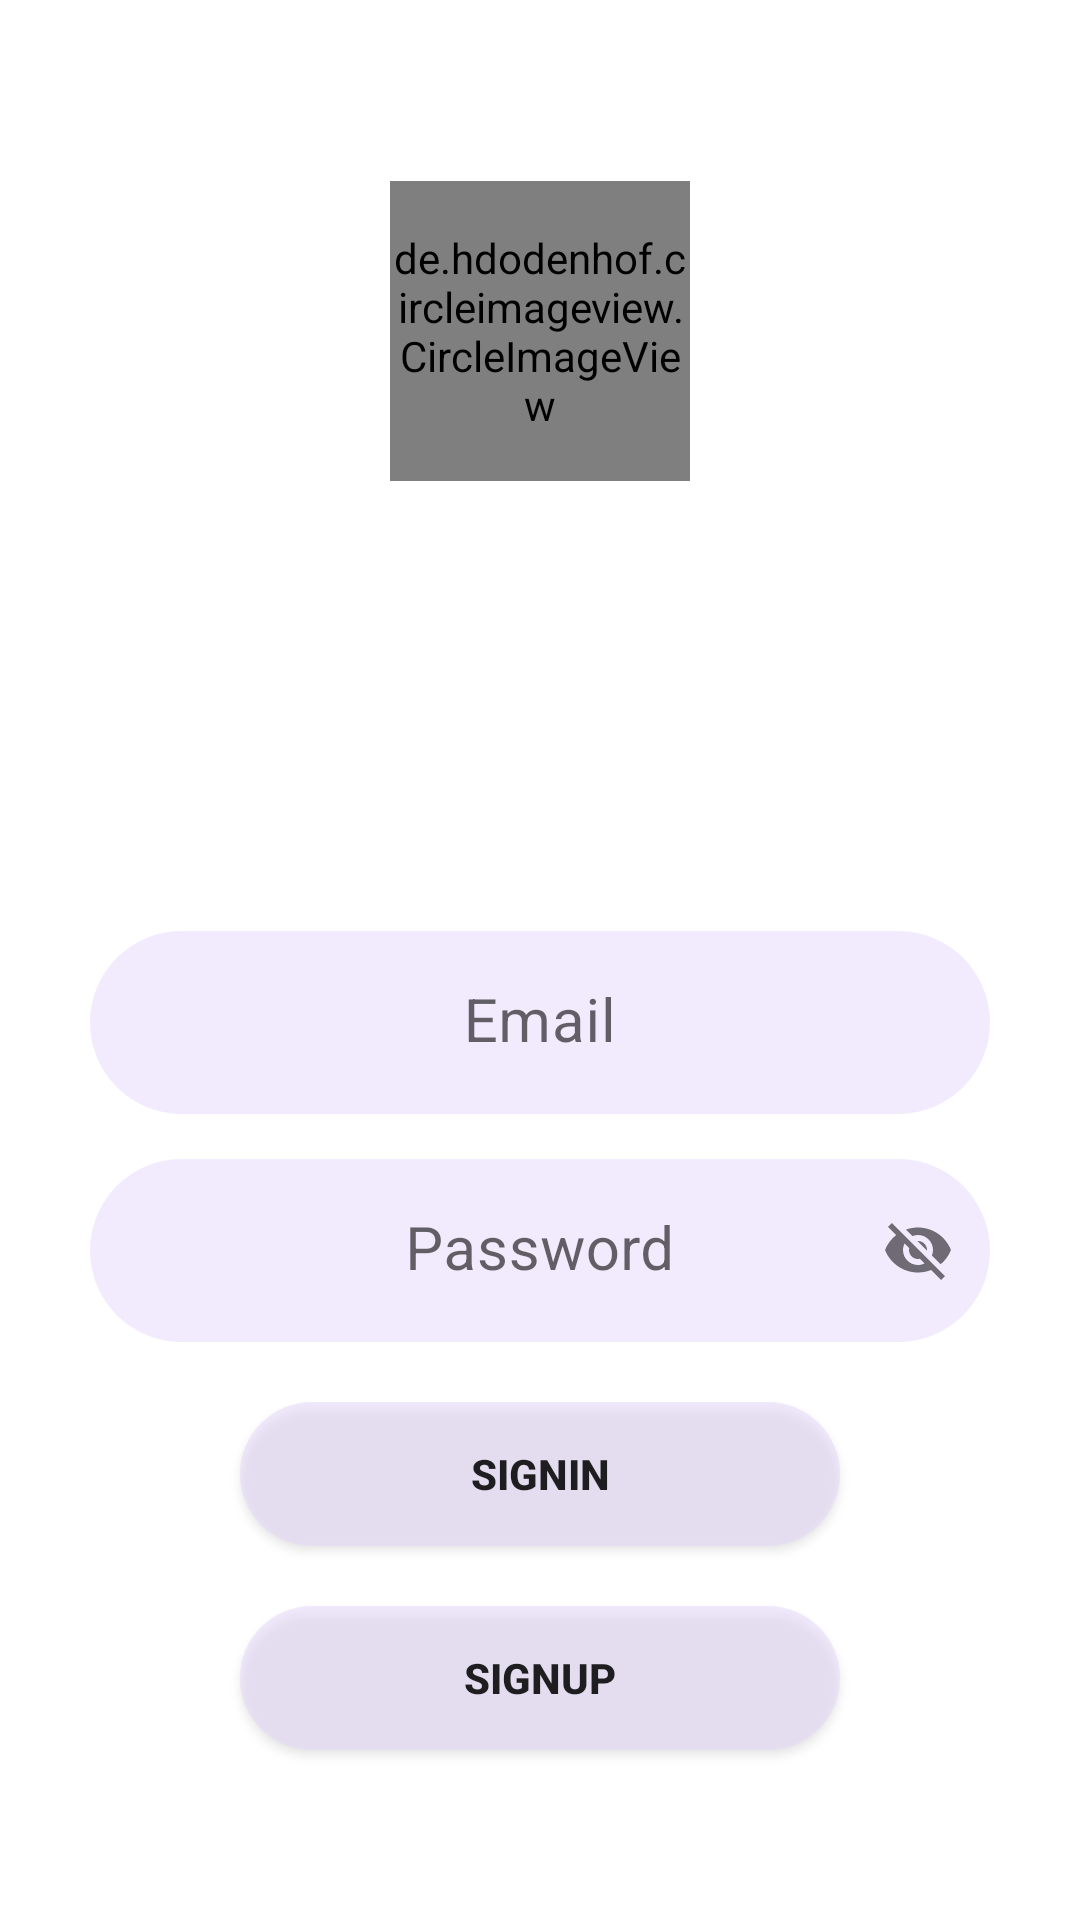

Reconstruct the res/layout file that produces this screen, plus the resources it refers to.
<!-- AndroidManifest.xml: application theme Theme.RetroAssigment -->
<!-- res/layout/activity_log_in.xml -->
<?xml version="1.0" encoding="utf-8"?>
<androidx.constraintlayout.widget.ConstraintLayout xmlns:android="http://schemas.android.com/apk/res/android"
    xmlns:app="http://schemas.android.com/apk/res-auto"
    xmlns:tools="http://schemas.android.com/tools"
    android:layout_width="match_parent"
    android:layout_height="match_parent"
    tools:context=".logIn">

    <de.hdodenhof.circleimageview.CircleImageView
        android:id="@+id/idProfile"
        android:layout_width="100dp"
        android:layout_height="100dp"
        android:layout_gravity="center"
        android:src="@drawable/person"
        app:civ_border_color="#FF000000"
        app:civ_border_width="2dp"
        app:flow_horizontalAlign="center"
        app:layout_constraintBottom_toBottomOf="parent"
        app:layout_constraintEnd_toEndOf="parent"
        app:layout_constraintStart_toStartOf="parent"
        app:layout_constraintTop_toTopOf="parent"
        app:layout_constraintVertical_bias="0.112" />

    <com.google.android.material.textfield.TextInputLayout
        android:id="@+id/textInputLayout"
        android:layout_width="300dp"
        android:layout_height="wrap_content"
        android:layout_marginTop="150dp"
        android:gravity="center"
        app:boxStrokeWidth="0dp"
        app:boxStrokeWidthFocused="0dp"
        app:layout_constraintEnd_toEndOf="parent"
        app:layout_constraintStart_toStartOf="parent"
        app:layout_constraintTop_toBottomOf="@+id/idProfile">

        <com.google.android.material.textfield.TextInputEditText
            android:id="@+id/idEmail"
            android:layout_width="match_parent"
            android:layout_height="wrap_content"
            android:layout_gravity="center"
            android:background="@drawable/buttongradient"
            android:gravity="center"
            android:hint="Email"
            android:textColor="@color/black"
            android:textSize="20dp" />
    </com.google.android.material.textfield.TextInputLayout>

    <com.google.android.material.textfield.TextInputLayout
        android:id="@+id/textInputLayout2"
        android:layout_width="300dp"
        android:layout_height="wrap_content"
        android:layout_marginTop="15dp"
        android:gravity="center"
        app:boxStrokeWidth="0dp"
        app:boxStrokeWidthFocused="0dp"
        app:endIconMode="password_toggle"
        app:layout_constraintEnd_toEndOf="parent"
        app:layout_constraintStart_toStartOf="parent"
        app:layout_constraintTop_toBottomOf="@+id/textInputLayout">

        <com.google.android.material.textfield.TextInputEditText
            android:id="@+id/idPassword"
            android:layout_width="match_parent"
            android:layout_height="wrap_content"
            android:layout_gravity="center"
            android:background="@drawable/buttongradient"
            android:gravity="center"
            android:hint="Password"
            android:textColor="@color/black"
            android:textSize="20dp" />
    </com.google.android.material.textfield.TextInputLayout>

    <Button
        android:id="@+id/btnUpdate"
        android:layout_width="200dp"
        android:layout_height="wrap_content"
        android:layout_gravity="center"
        android:layout_margin="20dp"
        android:layout_marginTop="57dp"
        android:background="@drawable/buttongradient"
        android:gravity="center"
        android:text="SignIn"
        android:textStyle="bold"
        app:layout_constraintEnd_toEndOf="parent"
        app:layout_constraintStart_toStartOf="parent"
        app:layout_constraintTop_toBottomOf="@+id/textInputLayout2" />

    <Button
        android:id="@+id/btnSignUp"
        android:layout_width="200dp"
        android:layout_height="wrap_content"
        android:layout_gravity="center"
        android:layout_margin="20dp"
        android:layout_marginTop="46dp"
        android:background="@drawable/buttongradient"
        android:gravity="center"
        android:text="SignUp"
        android:textStyle="bold"
        app:layout_constraintEnd_toEndOf="parent"
        app:layout_constraintStart_toStartOf="parent"
        app:layout_constraintTop_toBottomOf="@+id/btnUpdate" />


</androidx.constraintlayout.widget.ConstraintLayout>
<!-- resources referenced by this layout -->
<resources>
  <!-- drawable buttongradient (drawable) -->
  <?xml version="1.0" encoding="utf-8"?>
  <selector xmlns:android="http://schemas.android.com/apk/res/android">
      <item>
          <shape>
              <solid android:color="#88E7D8FB"/>
              <corners android:radius="50dp"/>
          </shape>
      </item>
  </selector>
  <!-- drawable person (drawable) -->
  <vector android:height="24dp" android:tint="#E6AD1E"
      android:viewportHeight="24" android:viewportWidth="24"
      android:width="24dp" xmlns:android="http://schemas.android.com/apk/res/android">
      <path android:fillColor="@android:color/white" android:pathData="M12,12c2.21,0 4,-1.79 4,-4s-1.79,-4 -4,-4 -4,1.79 -4,4 1.79,4 4,4zM12,14c-2.67,0 -8,1.34 -8,4v2h16v-2c0,-2.66 -5.33,-4 -8,-4z"/>
  </vector>
  <style name="Theme.RetroAssigment" parent="Theme.MaterialComponents.DayNight.NoActionBar">
          
          <item name="colorPrimary">@color/purple_500</item>
          <item name="colorPrimaryVariant">@color/purple_700</item>
          <item name="colorOnPrimary">@color/white</item>
          
          <item name="colorSecondary">@color/teal_200</item>
          <item name="colorSecondaryVariant">@color/teal_700</item>
          <item name="colorOnSecondary">@color/black</item>
          
          <item name="android:statusBarColor">?attr/colorPrimaryVariant</item>
          
      </style>
  <!-- not gathered from this repository: default colours our renderer supplied (Android Studio template values) -->
  <color name="purple_500">#FF6200EE</color>
  <color name="purple_700">#FF3700B3</color>
  <color name="teal_200">#FF03DAC5</color>
  <color name="teal_700">#FF018786</color>
  <color name="black">#FF000000</color>
  <color name="white">#FFFFFFFF</color>
</resources>
